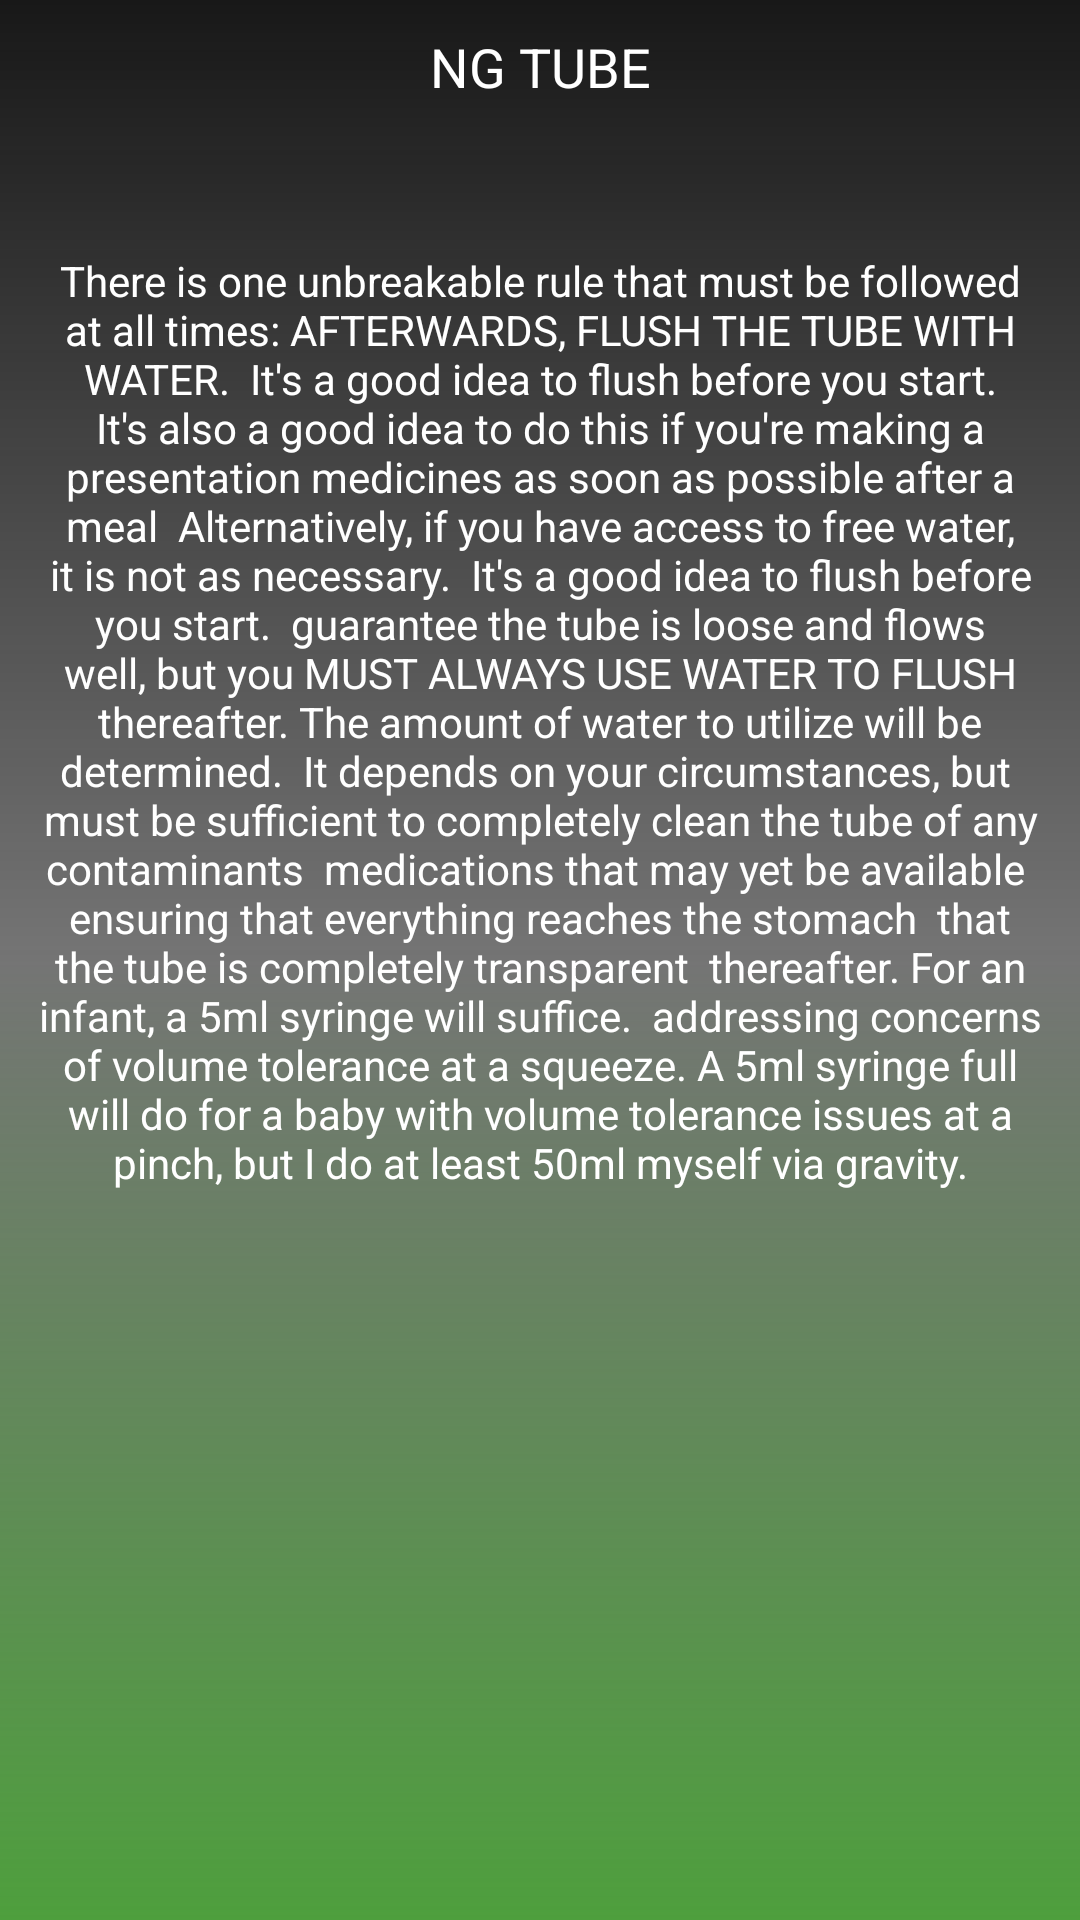

Layout XML and referenced resources for this Android screen:
<!-- AndroidManifest.xml: application theme Theme.AnimalInformation -->
<!-- res/layout/activity_tubecare2.xml -->
<FrameLayout xmlns:android="http://schemas.android.com/apk/res/android"
    xmlns:app="http://schemas.android.com/apk/res-auto"
    xmlns:tools="http://schemas.android.com/tools"

    android:layout_width="match_parent"
    android:layout_height="match_parent"
    tools:context="com.example.blended.TubeCare.TubeCare2">

    


    <LinearLayout
        android:layout_width="match_parent"
        android:layout_height="match_parent"
        android:background="@drawable/gradient"
        android:orientation="vertical">

        <TextView
            android:id="@+id/tubehead1"
            android:layout_width="match_parent"
            android:layout_height="64dp"
            android:autoText="false"
            android:paddingLeft="10dp"
            android:paddingTop="10dp"
            android:paddingRight="10dp"
            android:text="NG TUBE"
            android:textAlignment="center"
            android:textColor="#FFFFFF"
            android:textSize="18sp" />


        <TextView
            android:id="@+id/textView6"
            android:layout_width="match_parent"
            android:layout_height="486dp"
            android:paddingLeft="10dp"
            android:paddingTop="20dp"
            android:paddingRight="10dp"
            android:text="There is one unbreakable rule that must be followed at all times: AFTERWARDS, FLUSH THE TUBE WITH WATER.  It's a good idea to flush before you start.
It's also a good idea to do this if you're making a presentation
medicines as soon as possible after a meal  Alternatively, if you have access to free water, it is not as necessary.  It's a good idea to flush before you start.  guarantee the tube is loose and flows well, but you MUST ALWAYS USE WATER TO FLUSH
thereafter. The amount of water to utilize will be determined.  It depends on your circumstances, but  must be sufficient to completely clean the tube of any contaminants  medications that may yet be available  ensuring that everything reaches the stomach  that the tube is completely transparent  thereafter. For an infant, a 5ml syringe will suffice.  addressing concerns of volume tolerance at a
squeeze. A 5ml syringe full will do for a baby with volume tolerance issues at a
pinch, but I do at least 50ml myself via gravity."
            android:textAlignment="center"
            android:textColor="#FFFFFF"
            android:textSize="14sp" />


    </LinearLayout>



</FrameLayout>
<!-- resources referenced by this layout -->
<resources>
  <!-- drawable gradient (drawable-v24) -->
  <?xml version="1.0" encoding="utf-8"?>
  <shape xmlns:android="http://schemas.android.com/apk/res/android">
      <gradient
          android:angle="90"
  
          android:startColor="#4E9F3D"
          android:centerColor="#99181818"
          android:endColor="#181818"
          android:type="linear" />
  </shape>
  <style name="Theme.AnimalInformation" parent="Theme.MaterialComponents.DayNight.DarkActionBar">
          
          <item name="colorPrimary">@color/black</item>
          <item name="colorPrimaryVariant">@color/black</item>
          <item name="colorOnPrimary">@color/white</item>
          
          <item name="colorSecondary">@color/teal_200</item>
          <item name="colorSecondaryVariant">@color/teal_700</item>
          <item name="colorOnSecondary">@color/black</item>
          
          <item name="android:statusBarColor" tools:targetApi="l">?attr/colorPrimaryVariant</item>
          
      </style>
  <color name="black">#FF000000</color>
  <color name="white">#FFFFFFFF</color>
  <color name="teal_200">#FF03DAC5</color>
  <color name="teal_700">#FF018786</color>
</resources>
